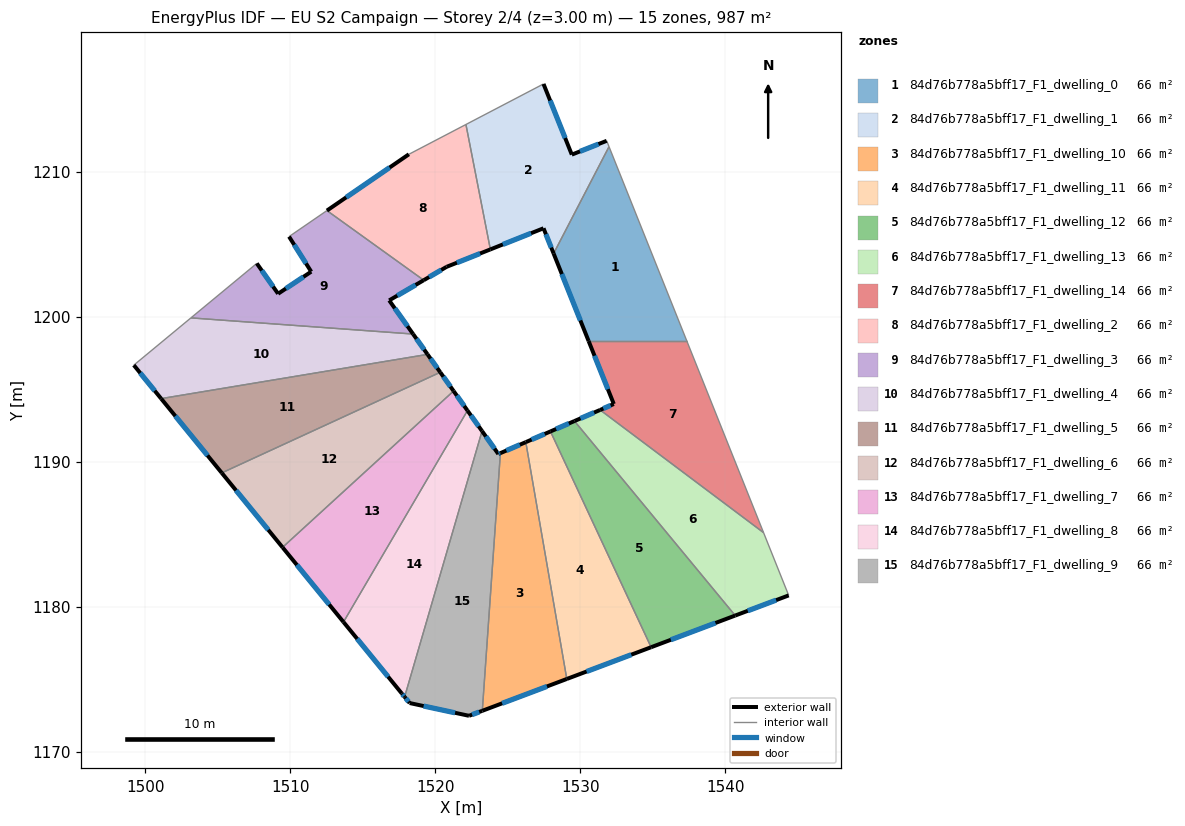
=== STOREY PLAN SPEC (per zone: floor XY polygon, exterior-wall plan segments, windows/doors) ===
zone 1: 84d76b778a5bff17_F1_dwelling_0  (65.8 m²)
  floor: (1531.98, 1211.73) (1537.35, 1198.33) (1530.57, 1198.33) (1528.16, 1204.36)
  exterior wall: (1528.16, 1204.36) – (1530.58, 1198.33)  [6.5 m]
    window: (1528.73, 1202.94) – (1530.01, 1199.74)  [5.5 m²]
  interior walls: 3
zone 2: 84d76b778a5bff17_F1_dwelling_1  (65.8 m²)
  floor: (1531.82, 1212.13) (1531.98, 1211.73) (1528.16, 1204.36) (1527.47, 1206.10) (1523.80, 1204.64) (1522.12, 1213.26) (1527.47, 1216.05) (1529.42, 1211.18)
  exterior wall: (1531.82, 1212.13) – (1529.42, 1211.18)  [2.6 m]
    window: (1531.26, 1211.91) – (1529.98, 1211.40)  [2.2 m²]
  exterior wall: (1527.47, 1206.10) – (1528.16, 1204.36)  [1.9 m]
    window: (1527.63, 1205.69) – (1528.00, 1204.77)  [1.6 m²]
  exterior wall: (1523.80, 1204.64) – (1527.47, 1206.10)  [3.9 m]
    window: (1524.66, 1204.99) – (1526.61, 1205.76)  [3.3 m²]
  exterior wall: (1529.42, 1211.18) – (1527.47, 1216.05)  [5.3 m]
    window: (1528.96, 1212.32) – (1527.92, 1214.91)  [4.4 m²]
  interior walls: 4
zone 3: 84d76b778a5bff17_F1_dwelling_10  (65.8 m²)
  floor: (1526.24, 1191.35) (1529.07, 1175.02) (1523.24, 1172.83) (1524.49, 1190.59)
  exterior wall: (1526.24, 1191.35) – (1524.49, 1190.59)  [1.9 m]
    window: (1525.83, 1191.17) – (1524.90, 1190.77)  [1.6 m²]
  exterior wall: (1523.24, 1172.83) – (1529.07, 1175.02)  [6.2 m]
    window: (1524.61, 1173.34) – (1527.70, 1174.50)  [5.3 m²]
  interior walls: 2
zone 4: 84d76b778a5bff17_F1_dwelling_11  (65.8 m²)
  floor: (1527.95, 1192.09) (1534.89, 1177.21) (1529.07, 1175.02) (1526.24, 1191.35)
  exterior wall: (1527.95, 1192.09) – (1526.24, 1191.35)  [1.9 m]
    window: (1527.55, 1191.92) – (1526.64, 1191.53)  [1.6 m²]
  exterior wall: (1529.07, 1175.02) – (1534.89, 1177.21)  [6.2 m]
    window: (1530.44, 1175.53) – (1533.52, 1176.70)  [5.2 m²]
  interior walls: 2
zone 5: 84d76b778a5bff17_F1_dwelling_12  (65.8 m²)
  floor: (1529.60, 1192.81) (1540.69, 1179.39) (1534.89, 1177.21) (1527.95, 1192.09)
  exterior wall: (1529.60, 1192.81) – (1527.95, 1192.09)  [1.8 m]
    window: (1529.21, 1192.64) – (1528.33, 1192.26)  [1.5 m²]
  exterior wall: (1534.89, 1177.21) – (1540.69, 1179.39)  [6.2 m]
    window: (1536.25, 1177.72) – (1539.32, 1178.88)  [5.2 m²]
  interior walls: 2
zone 6: 84d76b778a5bff17_F1_dwelling_13  (65.8 m²)
  floor: (1542.64, 1185.11) (1544.37, 1180.78) (1540.69, 1179.39) (1529.60, 1192.81) (1531.37, 1193.57)
  exterior wall: (1531.37, 1193.57) – (1529.60, 1192.81)  [1.9 m]
    window: (1530.95, 1193.39) – (1530.02, 1192.99)  [1.6 m²]
  exterior wall: (1540.69, 1179.39) – (1544.37, 1180.78)  [3.9 m]
    window: (1541.55, 1179.72) – (1543.51, 1180.46)  [3.3 m²]
  interior walls: 3
zone 7: 84d76b778a5bff17_F1_dwelling_14  (65.8 m²)
  floor: (1537.35, 1198.33) (1542.64, 1185.11) (1531.37, 1193.57) (1532.31, 1193.98) (1530.57, 1198.33)
  exterior wall: (1532.31, 1193.98) – (1531.37, 1193.57)  [1.0 m]
    window: (1532.09, 1193.89) – (1531.59, 1193.67)  [0.9 m²]
  exterior wall: (1530.58, 1198.33) – (1532.31, 1193.98)  [4.7 m]
    window: (1530.98, 1197.31) – (1531.90, 1195.00)  [3.9 m²]
  interior walls: 3
zone 8: 84d76b778a5bff17_F1_dwelling_2  (65.8 m²)
  floor: (1522.12, 1213.26) (1523.80, 1204.64) (1520.78, 1203.44) (1519.21, 1202.52) (1512.53, 1207.32) (1518.18, 1211.20)
  exterior wall: (1520.78, 1203.44) – (1523.80, 1204.64)  [3.2 m]
    window: (1521.49, 1203.72) – (1523.09, 1204.36)  [2.7 m²]
  exterior wall: (1519.21, 1202.52) – (1520.78, 1203.44)  [1.8 m]
    window: (1519.58, 1202.74) – (1520.41, 1203.23)  [1.5 m²]
  exterior wall: (1518.18, 1211.20) – (1512.53, 1207.32)  [6.9 m]
    window: (1516.85, 1210.29) – (1513.86, 1208.23)  [5.8 m²]
  interior walls: 3
zone 9: 84d76b778a5bff17_F1_dwelling_3  (65.8 m²)
  floor: (1519.21, 1202.52) (1516.82, 1201.13) (1518.47, 1198.81) (1503.15, 1199.92) (1507.69, 1203.68) (1509.16, 1201.59) (1511.45, 1203.11) (1509.92, 1205.53) (1512.53, 1207.32)
  exterior wall: (1511.45, 1203.11) – (1509.16, 1201.59)  [2.7 m]
    window: (1510.91, 1202.75) – (1509.70, 1201.94)  [2.3 m²]
  exterior wall: (1509.92, 1205.53) – (1511.45, 1203.11)  [2.9 m]
    window: (1510.28, 1204.96) – (1511.09, 1203.68)  [2.4 m²]
  exterior wall: (1516.82, 1201.13) – (1519.21, 1202.52)  [2.8 m]
    window: (1517.38, 1201.45) – (1518.65, 1202.19)  [2.3 m²]
  exterior wall: (1518.47, 1198.81) – (1516.82, 1201.13)  [2.8 m]
    window: (1518.09, 1199.35) – (1517.21, 1200.58)  [2.4 m²]
  exterior wall: (1509.16, 1201.59) – (1507.69, 1203.68)  [2.6 m]
    window: (1508.82, 1202.08) – (1508.04, 1203.19)  [2.2 m²]
  interior walls: 4
zone 10: 84d76b778a5bff17_F1_dwelling_4  (65.8 m²)
  floor: (1518.47, 1198.81) (1519.47, 1197.40) (1501.10, 1194.35) (1499.21, 1196.66) (1503.15, 1199.92)
  exterior wall: (1519.47, 1197.40) – (1518.47, 1198.81)  [1.7 m]
    window: (1519.24, 1197.73) – (1518.71, 1198.48)  [1.5 m²]
  exterior wall: (1499.21, 1196.66) – (1501.10, 1194.35)  [3.0 m]
    window: (1499.66, 1196.12) – (1500.65, 1194.90)  [2.5 m²]
  interior walls: 3
zone 11: 84d76b778a5bff17_F1_dwelling_5  (65.8 m²)
  floor: (1519.47, 1197.40) (1520.35, 1196.17) (1505.28, 1189.23) (1501.10, 1194.35)
  exterior wall: (1520.35, 1196.17) – (1519.47, 1197.40)  [1.5 m]
    window: (1520.14, 1196.46) – (1519.68, 1197.11)  [1.3 m²]
  exterior wall: (1501.10, 1194.35) – (1505.28, 1189.23)  [6.6 m]
    window: (1502.08, 1193.15) – (1504.30, 1190.43)  [5.6 m²]
  interior walls: 2
zone 12: 84d76b778a5bff17_F1_dwelling_6  (65.8 m²)
  floor: (1520.35, 1196.17) (1521.26, 1194.88) (1509.47, 1184.10) (1505.28, 1189.23)
  exterior wall: (1521.26, 1194.88) – (1520.35, 1196.17)  [1.6 m]
    window: (1521.05, 1195.18) – (1520.56, 1195.87)  [1.3 m²]
  exterior wall: (1505.28, 1189.23) – (1509.47, 1184.10)  [6.6 m]
    window: (1506.26, 1188.03) – (1508.48, 1185.30)  [5.6 m²]
  interior walls: 2
zone 13: 84d76b778a5bff17_F1_dwelling_7  (65.8 m²)
  floor: (1521.26, 1194.88) (1522.22, 1193.53) (1513.67, 1178.95) (1509.47, 1184.10)
  exterior wall: (1522.22, 1193.53) – (1521.26, 1194.88)  [1.7 m]
    window: (1522.00, 1193.85) – (1521.49, 1194.56)  [1.4 m²]
  exterior wall: (1509.47, 1184.10) – (1513.67, 1178.95)  [6.6 m]
    window: (1510.46, 1182.89) – (1512.69, 1180.16)  [5.6 m²]
  interior walls: 2
zone 14: 84d76b778a5bff17_F1_dwelling_8  (65.8 m²)
  floor: (1522.22, 1193.53) (1523.23, 1192.12) (1517.89, 1173.78) (1517.69, 1174.02) (1513.67, 1178.95)
  exterior wall: (1523.23, 1192.12) – (1522.22, 1193.53)  [1.7 m]
    window: (1522.99, 1192.45) – (1522.46, 1193.20)  [1.5 m²]
  exterior wall: (1517.69, 1174.02) – (1517.89, 1173.78)  [0.3 m]
    window: (1517.74, 1173.96) – (1517.84, 1173.84)  [0.3 m²]
  exterior wall: (1513.67, 1178.95) – (1517.69, 1174.02)  [6.4 m]
    window: (1514.62, 1177.79) – (1516.75, 1175.18)  [5.4 m²]
  interior walls: 2
zone 15: 84d76b778a5bff17_F1_dwelling_9  (65.8 m²)
  floor: (1523.23, 1192.12) (1524.35, 1190.53) (1524.49, 1190.59) (1523.24, 1172.83) (1522.33, 1172.48) (1518.23, 1173.36) (1517.89, 1173.78)
  exterior wall: (1524.35, 1190.53) – (1523.23, 1192.12)  [1.9 m]
    window: (1524.09, 1190.90) – (1523.49, 1191.74)  [1.6 m²]
  exterior wall: (1524.49, 1190.59) – (1524.35, 1190.53)  [0.2 m]
    window: (1524.46, 1190.58) – (1524.39, 1190.55)  [0.1 m²]
  exterior wall: (1522.33, 1172.48) – (1523.24, 1172.83)  [1.0 m]
    window: (1522.54, 1172.56) – (1523.03, 1172.74)  [0.8 m²]
  exterior wall: (1518.23, 1173.36) – (1522.33, 1172.48)  [4.2 m]
    window: (1519.20, 1173.15) – (1521.37, 1172.69)  [3.5 m²]
  exterior wall: (1517.89, 1173.78) – (1518.23, 1173.36)  [0.5 m]
    window: (1517.97, 1173.68) – (1518.15, 1173.46)  [0.5 m²]
  interior walls: 2

=== DERIVED (storey summary) ===
Building: EU S2 Campaign
Storey: 2 of 4  (floor level z = 3.00 m)
Storey gross floor area: 986.9 m²
Zones on this storey: 15
  - 84d76b778a5bff17_F1_dwelling_0: floor 65.8 m²; exterior wall 6.5 m (19.5 m²); 1 window(s) 5.5 m²; WWR 28.1%
  - 84d76b778a5bff17_F1_dwelling_1: floor 65.8 m²; exterior wall 13.7 m (41.0 m²); 4 window(s) 11.5 m²; WWR 28.1%
  - 84d76b778a5bff17_F1_dwelling_10: floor 65.8 m²; exterior wall 8.1 m (24.4 m²); 2 window(s) 6.9 m²; WWR 28.1%
  - 84d76b778a5bff17_F1_dwelling_11: floor 65.8 m²; exterior wall 8.1 m (24.2 m²); 2 window(s) 6.8 m²; WWR 28.1%
  - 84d76b778a5bff17_F1_dwelling_12: floor 65.8 m²; exterior wall 8.0 m (24.0 m²); 2 window(s) 6.7 m²; WWR 28.1%
  - 84d76b778a5bff17_F1_dwelling_13: floor 65.8 m²; exterior wall 5.9 m (17.6 m²); 2 window(s) 5.0 m²; WWR 28.1%
  - 84d76b778a5bff17_F1_dwelling_14: floor 65.8 m²; exterior wall 5.7 m (17.1 m²); 2 window(s) 4.8 m²; WWR 28.1%
  - 84d76b778a5bff17_F1_dwelling_2: floor 65.8 m²; exterior wall 11.9 m (35.8 m²); 3 window(s) 10.1 m²; WWR 28.1%
  - 84d76b778a5bff17_F1_dwelling_3: floor 65.8 m²; exterior wall 13.8 m (41.3 m²); 5 window(s) 11.6 m²; WWR 28.1%
  - 84d76b778a5bff17_F1_dwelling_4: floor 65.8 m²; exterior wall 4.7 m (14.1 m²); 2 window(s) 4.0 m²; WWR 28.1%
  - 84d76b778a5bff17_F1_dwelling_5: floor 65.8 m²; exterior wall 8.1 m (24.4 m²); 2 window(s) 6.9 m²; WWR 28.1%
  - 84d76b778a5bff17_F1_dwelling_6: floor 65.8 m²; exterior wall 8.2 m (24.6 m²); 2 window(s) 6.9 m²; WWR 28.1%
  - 84d76b778a5bff17_F1_dwelling_7: floor 65.8 m²; exterior wall 8.3 m (24.9 m²); 2 window(s) 7.0 m²; WWR 28.1%
  - 84d76b778a5bff17_F1_dwelling_8: floor 65.8 m²; exterior wall 8.4 m (25.2 m²); 3 window(s) 7.1 m²; WWR 28.1%
  - 84d76b778a5bff17_F1_dwelling_9: floor 65.8 m²; exterior wall 7.8 m (23.4 m²); 5 window(s) 6.6 m²; WWR 28.1%
Zone adjacency (shared interzone walls):
  - 84d76b778a5bff17_F1_dwelling_0 ↔ 84d76b778a5bff17_F1_dwelling_1
  - 84d76b778a5bff17_F1_dwelling_0 ↔ 84d76b778a5bff17_F1_dwelling_14
  - 84d76b778a5bff17_F1_dwelling_1 ↔ 84d76b778a5bff17_F1_dwelling_2
  - 84d76b778a5bff17_F1_dwelling_10 ↔ 84d76b778a5bff17_F1_dwelling_11
  - 84d76b778a5bff17_F1_dwelling_10 ↔ 84d76b778a5bff17_F1_dwelling_9
  - 84d76b778a5bff17_F1_dwelling_11 ↔ 84d76b778a5bff17_F1_dwelling_12
  - 84d76b778a5bff17_F1_dwelling_12 ↔ 84d76b778a5bff17_F1_dwelling_13
  - 84d76b778a5bff17_F1_dwelling_13 ↔ 84d76b778a5bff17_F1_dwelling_14
  - 84d76b778a5bff17_F1_dwelling_2 ↔ 84d76b778a5bff17_F1_dwelling_3
  - 84d76b778a5bff17_F1_dwelling_3 ↔ 84d76b778a5bff17_F1_dwelling_4
  - 84d76b778a5bff17_F1_dwelling_4 ↔ 84d76b778a5bff17_F1_dwelling_5
  - 84d76b778a5bff17_F1_dwelling_5 ↔ 84d76b778a5bff17_F1_dwelling_6
  - 84d76b778a5bff17_F1_dwelling_6 ↔ 84d76b778a5bff17_F1_dwelling_7
  - 84d76b778a5bff17_F1_dwelling_7 ↔ 84d76b778a5bff17_F1_dwelling_8
  - 84d76b778a5bff17_F1_dwelling_8 ↔ 84d76b778a5bff17_F1_dwelling_9